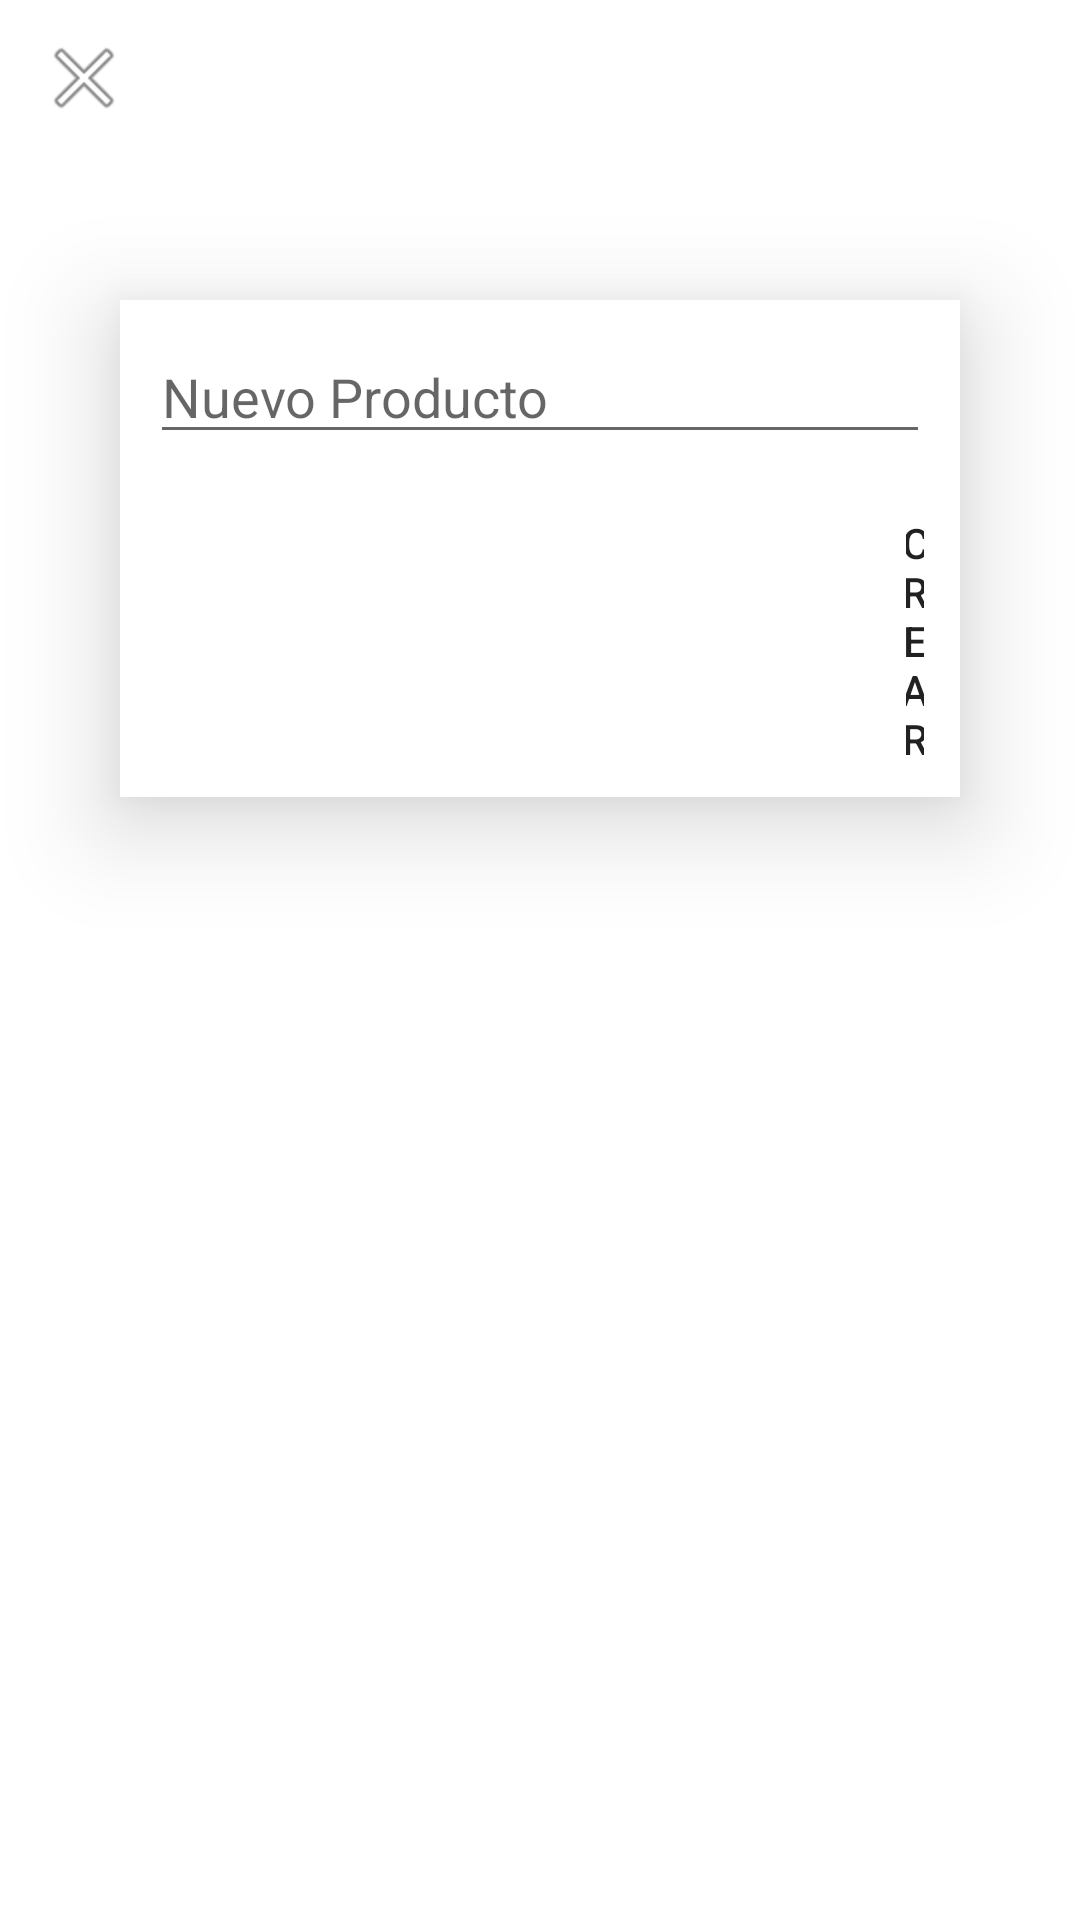

Android layout source for this screen:
<!-- AndroidManifest.xml: application theme Theme.Listation -->
<!-- res/layout/activity_add_item.xml -->
<?xml version="1.0" encoding="utf-8"?>
<androidx.constraintlayout.widget.ConstraintLayout xmlns:android="http://schemas.android.com/apk/res/android"
    xmlns:app="http://schemas.android.com/apk/res-auto"
    xmlns:tools="http://schemas.android.com/tools"
    android:layout_width="match_parent"
    android:layout_height="match_parent"
    tools:context=".activities.AddItemActivity">

    <FrameLayout
        android:id="@+id/root_layout"
        android:layout_width="match_parent"
        android:layout_height="match_parent"
        android:background="@color/everyday_blue">

        <ImageButton
            android:id="@+id/btn_new_item_exit"
            android:layout_width="wrap_content"
            android:layout_height="wrap_content"
            android:backgroundTint="#00FFFFFF"
            android:foregroundTint="@color/white"
            android:src="@android:drawable/ic_menu_close_clear_cancel" />

        <LinearLayout
            android:layout_width="match_parent"
            android:layout_height="wrap_content"
            android:layout_marginHorizontal="40dp"
            android:layout_marginVertical="100dp"
            android:background="@color/white"
            android:elevation="20dp"
            android:orientation="vertical">

            <EditText
                android:id="@+id/input_newItem"
                android:layout_width="match_parent"
                android:layout_height="wrap_content"
                android:layout_margin="10dp"
                android:hint="Nuevo Producto" />

            <Button
                android:id="@+id/btn_add_new_item"
                android:layout_width="wrap_content"
                android:layout_height="wrap_content"
                android:layout_marginStart="250dp"
                android:backgroundTint="@color/white"
                android:foregroundGravity="center_horizontal|bottom"
                android:stateListAnimator="@null"
                android:text="Crear"
                android:textColor="@color/everyday_blue" />

        </LinearLayout>

    </FrameLayout>


</androidx.constraintlayout.widget.ConstraintLayout>
<!-- resources referenced by this layout -->
<resources>
  <color name="white">#FFFFFFFF</color>
  <style name="Theme.Listation" parent="Theme.MaterialComponents.DayNight.DarkActionBar">
          
          <item name="colorPrimary">@color/purple_500</item>
          <item name="colorPrimaryVariant">@color/purple_700</item>
          <item name="colorOnPrimary">@color/white</item>
          
          <item name="colorSecondary">@color/teal_200</item>
          <item name="colorSecondaryVariant">@color/teal_700</item>
          <item name="colorOnSecondary">@color/black</item>
          
          <item name="android:statusBarColor" tools:targetApi="l">?attr/colorPrimaryVariant</item>
          
      </style>
  <color name="purple_500">#FF6200EE</color>
  <color name="purple_700">#FF3700B3</color>
  <color name="teal_200">#FF03DAC5</color>
  <color name="teal_700">#FF018786</color>
  <color name="black">#FF000000</color>
</resources>
